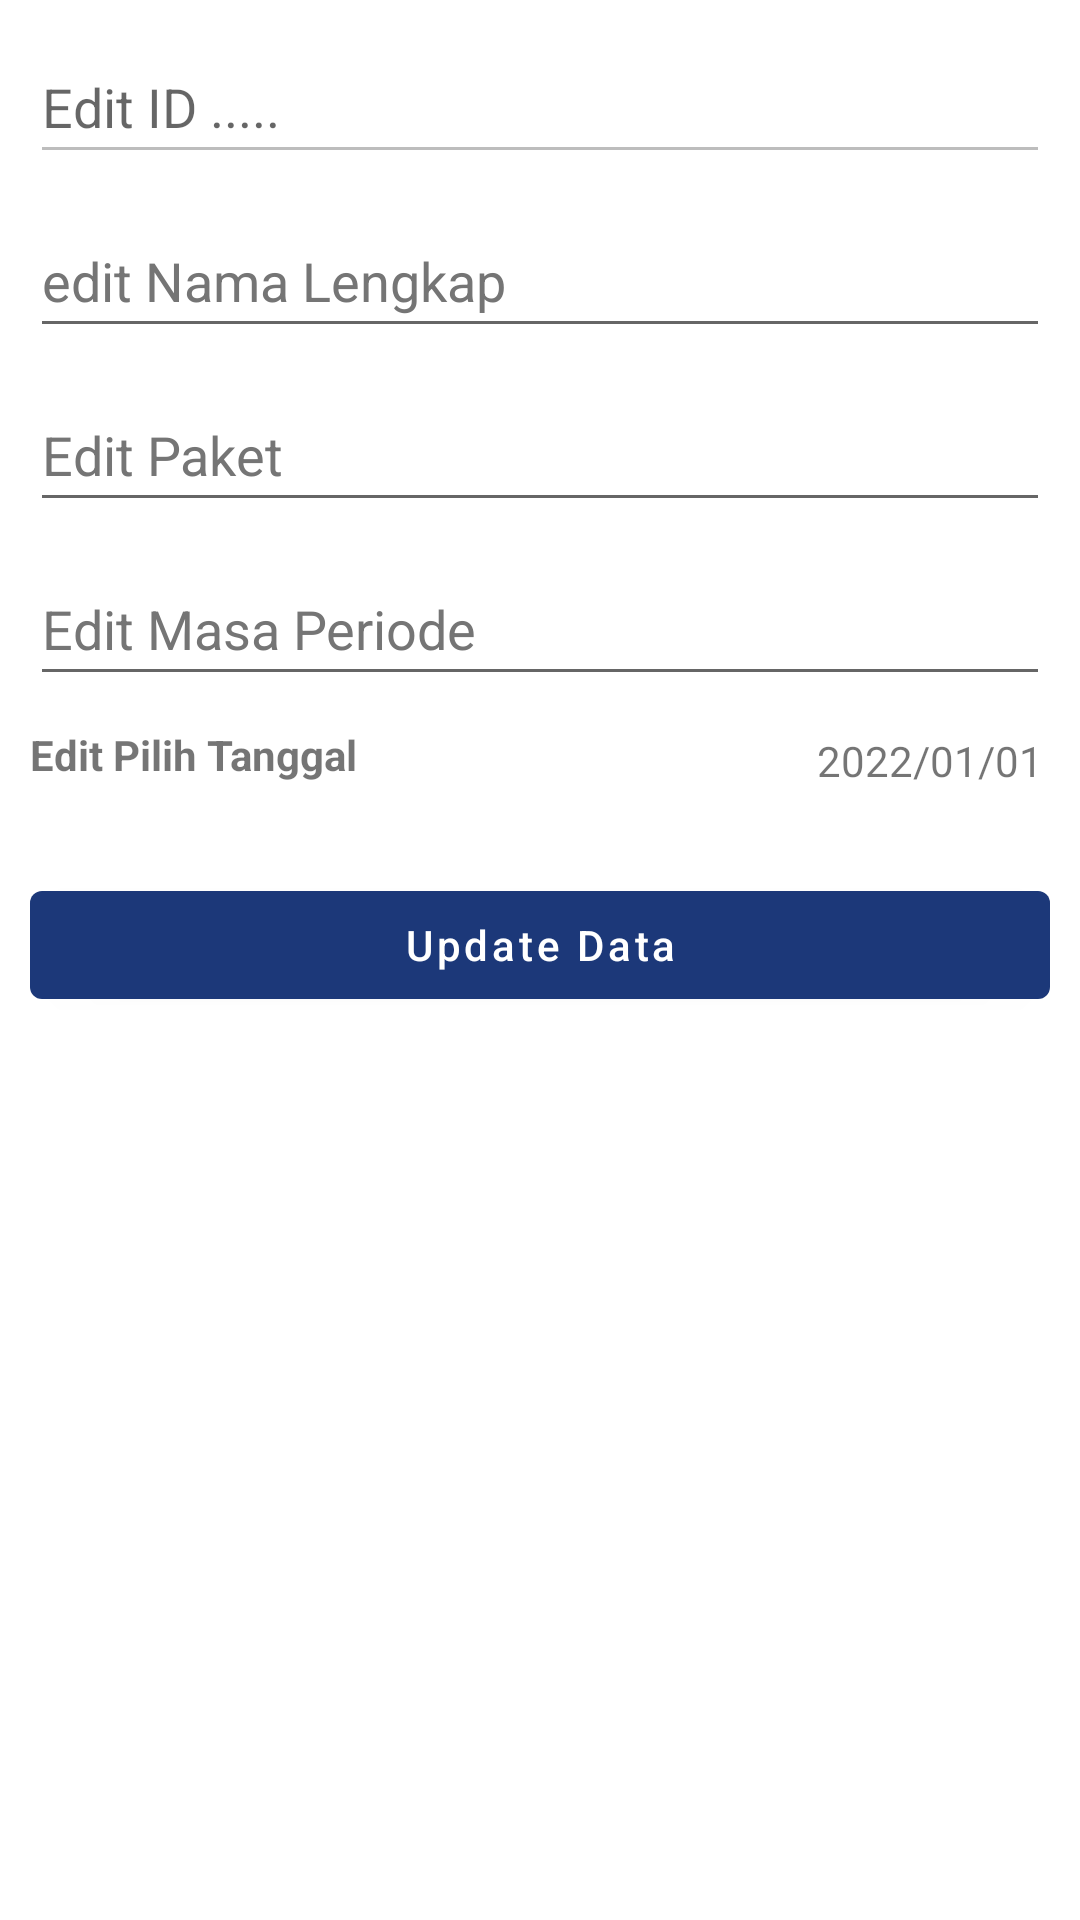

The Android layout XML behind this screen, and the referenced resources:
<!-- AndroidManifest.xml: application theme Theme.UGD3_C_Kel9 -->
<!-- res/layout/activity_form_edit_daftar_paket.xml -->
<?xml version="1.0" encoding="utf-8"?>
<androidx.constraintlayout.widget.ConstraintLayout
    xmlns:android="http://schemas.android.com/apk/res/android"
    xmlns:app="http://schemas.android.com/apk/res-auto"
    xmlns:tools="http://schemas.android.com/tools"
    android:layout_width="match_parent"
    android:layout_height="match_parent"
    tools:context=".daftarpaket.FormEditDaftarPaketActivity">
    <com.google.android.material.textfield.TextInputEditText
        android:id="@+id/txt_idbl"
        android:layout_width="match_parent"
        android:layout_height="wrap_content"
        android:layout_marginHorizontal="10dp"
        android:layout_marginVertical="10dp"
        android:hint="Edit ID ....."
        android:enabled="false"
        android:minHeight="48dp"
        app:layout_constraintEnd_toEndOf="parent"
        app:layout_constraintStart_toStartOf="parent"
        app:layout_constraintTop_toTopOf="parent" />
    <com.google.android.material.textfield.TextInputEditText
        android:id="@+id/txt_edit_nama"
        android:layout_width="match_parent"
        android:layout_height="wrap_content"
        android:layout_marginHorizontal="10dp"
        android:layout_marginVertical="10dp"
        android:hint="edit Nama Lengkap"
        android:minHeight="48dp"
        android:textColorHint="#757575"
        app:layout_constraintEnd_toEndOf="parent"
        app:layout_constraintStart_toStartOf="parent"
        app:layout_constraintTop_toBottomOf="@id/txt_idbl" />
    <com.google.android.material.textfield.TextInputEditText
        android:id="@+id/txt_edit_paket"
        android:layout_width="match_parent"
        android:layout_height="wrap_content"
        android:layout_marginHorizontal="10dp"
        android:layout_marginVertical="10dp"
        android:hint="Edit Paket"
        android:minHeight="48dp"
        android:textColorHint="#757575"
        app:layout_constraintEnd_toEndOf="parent"
        app:layout_constraintStart_toStartOf="parent"
        app:layout_constraintTop_toBottomOf="@id/txt_edit_nama" />
    <com.google.android.material.textfield.TextInputEditText
        android:id="@+id/txt_edit_periode"
        android:layout_width="match_parent"
        android:layout_height="wrap_content"
        android:layout_marginHorizontal="10dp"
        android:layout_marginVertical="10dp"
        android:hint="Edit Masa Periode"
        android:minHeight="48dp"
        android:textColorHint="#757575"
        app:layout_constraintEnd_toEndOf="parent"
        app:layout_constraintStart_toStartOf="parent"
        app:layout_constraintTop_toBottomOf="@id/txt_edit_paket" />
    <TextView
        android:layout_width="wrap_content"
        android:layout_height="wrap_content"
        app:layout_constraintStart_toStartOf="parent"
        app:layout_constraintTop_toBottomOf="@id/txt_edit_periode"
        android:layout_marginStart="10dp"
        android:layout_marginVertical="10dp"
        android:text="Edit Pilih Tanggal"
        android:id="@+id/tv_edit_tgl"
        android:drawablePadding="5dp"
        android:gravity="center_vertical"
        android:textStyle="bold"
        app:drawableStartCompat="@drawable/ic_baseline_date" />
    <TextView
        android:layout_width="wrap_content"
        android:layout_height="wrap_content"
        android:layout_marginTop="12dp"
        android:gravity="center_vertical"
        android:text="2022/01/01"
        app:layout_constraintEnd_toEndOf="parent"
        app:layout_constraintHorizontal_bias="0.925"
        app:layout_constraintStart_toEndOf="@id/tv_edit_tgl"
        app:layout_constraintTop_toBottomOf="@id/txt_edit_periode"
        android:id="@+id/tgl_edit_view"
        />
    <com.google.android.material.button.MaterialButton
        android:layout_width="match_parent"
        android:layout_height="wrap_content"
        android:id="@+id/btn_update"
        app:layout_constraintStart_toStartOf="parent"
        app:layout_constraintEnd_toEndOf="parent"
        app:layout_constraintTop_toBottomOf="@id/tv_edit_tgl"
        android:text="Update Data"
        android:textAllCaps="false"
        android:layout_marginTop="30dp"
        android:layout_marginHorizontal="10dp"/>
</androidx.constraintlayout.widget.ConstraintLayout>
<!-- resources referenced by this layout -->
<resources>
  <style name="Theme.UGD3_C_Kel9" parent="Theme.MaterialComponents.DayNight.DarkActionBar">
          
          <item name="colorPrimary">@color/studeer_blue</item>
          <item name="colorPrimaryVariant">@color/purple_700</item>
          <item name="colorOnPrimary">@color/white</item>
          
          <item name="colorSecondary">@color/teal_200</item>
          <item name="colorSecondaryVariant">@color/teal_700</item>
          <item name="colorOnSecondary">#FFFFFF</item>
          
          <item name="android:statusBarColor" tools:targetApi="l">@color/studeer_blue</item>
          
      </style>
  <color name="studeer_blue">#1C3879</color>
  <color name="purple_700">#FF3700B3</color>
  <color name="white">#FFFFFFFF</color>
  <color name="teal_200">#FF03DAC5</color>
  <color name="teal_700">#FF018786</color>
</resources>
